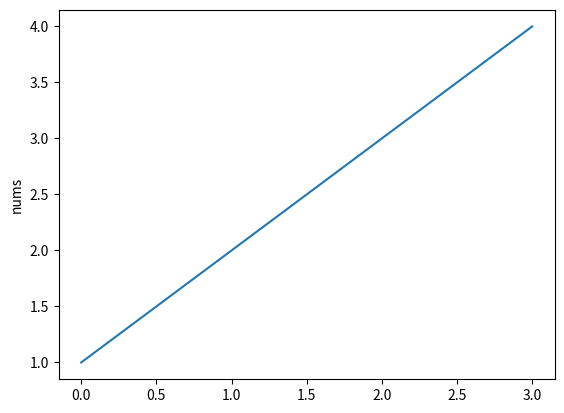

Recreate this plot in Python.
import numpy as np
import matplotlib.pyplot as plt

plt.plot([1, 2, 3, 4])
plt.ylabel('nums')
plt.show()
